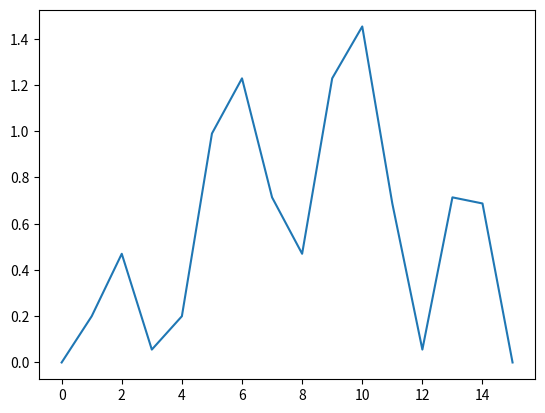

Here is the Python script that generated this plot:
'''
actions:
    up, down, left right
grid world:
    |   | 1 | 2 | 3 |
    | 4 | 5 | 6 | 7 |
    | 8 | 9 | 10| 11|
    | 12| 13| 14|   |
    - blank spots are terminal
S = {1, 2, 3, ..., 14}
A = {up, down, left right}
- undiscounted episodic task
- all actions are equally likely
- policy is that we pick a random one with equal probability for each
- all rewards are -1
- initialize V(s) for all states arbitrarily except V(terminal) = 0
'''

import numpy as np
import matplotlib.pyplot as plt
from tqdm import tqdm

ACTIONS = {
    'left': [-1, 0],
    'right': [1, 0],
    'up': [0, -1],
    'down': [0, 1]
}

STATES = list(range(16))

def translate_state(state, grid_length=4):
    # translates state from a number corresponding on grid to a coordinate on grid
    if type(state) == type([]) or type(state) == type(np.array([])):
        return state[0] + state[1]*grid_length
    return [state%grid_length, state//grid_length]

def is_valid_action(state, action):
    return not [i for i in np.add(translate_state(state), ACTIONS[action]) if i < 0 or i > 3] and state not in [0, 15]

def initialize_policy(ones=False):
    if ones:
        return {(state, action):1 if is_valid_action(state, action) else 0 for state in STATES for action in ACTIONS}
    return {(state, action):0.25 if is_valid_action(state, action) else 0 for state in STATES for action in ACTIONS}

def initialize_values():
    return {state: -1 if state not in [0, 15] else 0 for state in STATES}

def get_next_action(state, policy, vector=True):
    action_probabilities = [policy[(state, k)] for k in ACTIONS]
    if set(action_probabilities) == {0}:
        return None
    choices = np.argwhere(action_probabilities == np.amax(action_probabilities)).flatten()
    if not vector:
        return list(ACTIONS.keys())[np.random.choice(choices, 1)[0]]
    return ACTIONS[list(ACTIONS.keys())[np.random.choice(choices, 1)[0]]]

def gen_valid_next_states(state):
    return [np.add(translate_state(state), ACTIONS[action]) for action in ACTIONS if is_valid_action(state, action)]

def get_new_value(state, policy, values, gamma):
    sum = 0
    for action in ACTIONS:
        if is_valid_action(state, action):
            pi_a_s = policy[(state, action)]
            next_state = translate_state(np.add(translate_state(state), ACTIONS[action]))
            sum += pi_a_s * (-1 + gamma*values[next_state])
    return sum

def gen_next_action_values(state, values, gamma=0.9):
    action_vals = {}
    for action in ACTIONS:
        if is_valid_action(state, action):
            value = action_vals.get(action, 0)
            s_prime = np.add(translate_state(state), ACTIONS[action])
            value += gamma*values[translate_state(s_prime)] - 1
            action_vals[action] = value
    return action_vals

def policy_evaluation(policy, values, epsilon=0, gamma=0.9):
    deltas = []
    while epsilon not in deltas:
        for state in STATES:
            v = values[state]
            values[state] = get_new_value(state, policy, values, gamma)
            deltas.append(v-values[state])
    return values

if __name__ == '__main__':
    policy = initialize_policy()
    values = initialize_values()
    epsilon = 0
    deltas = []
    while epsilon not in deltas:
        for state in STATES:
            v = values[state]
            values[state] = get_new_value(state, policy, values, 0.9)
            deltas.append(v-values[state])
    plt.plot(deltas)
    plt.show()
